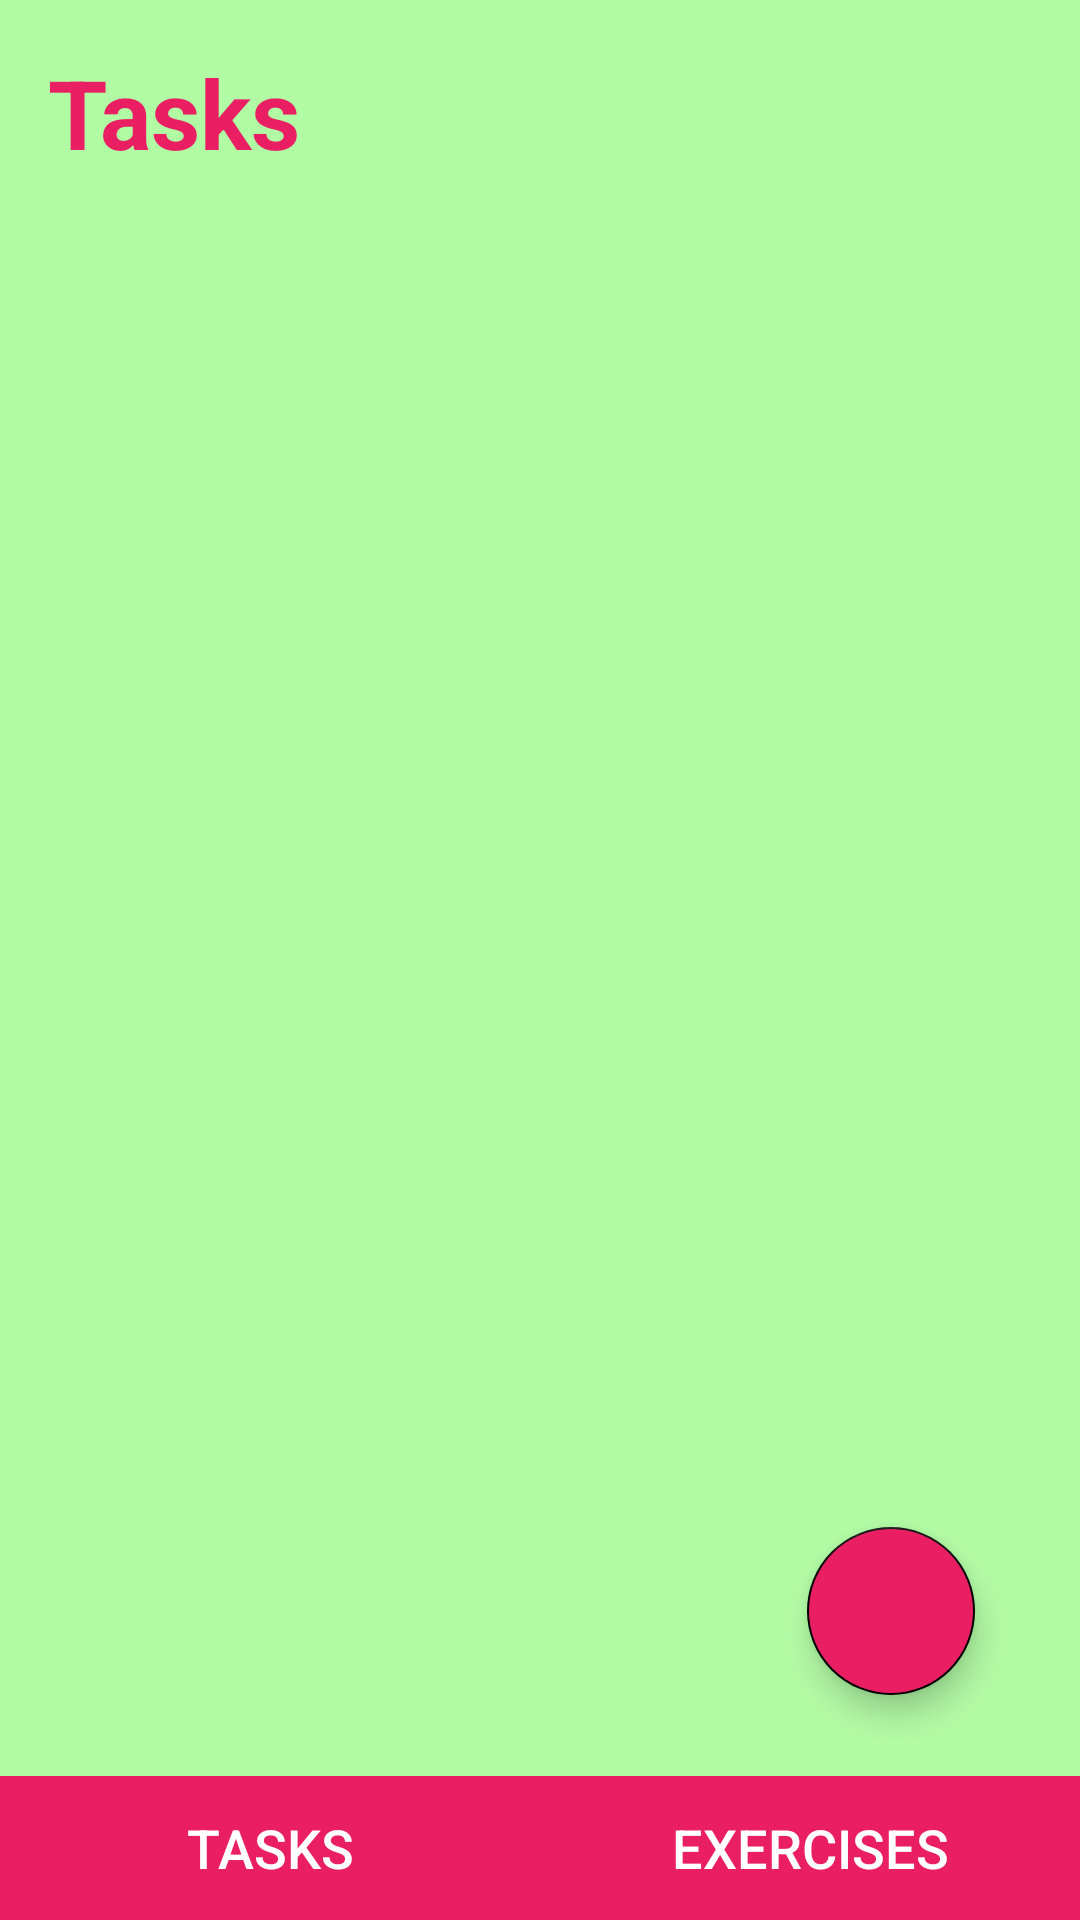

Here is an Android app screen rendered from its layout file. Give the layout XML and the strings, colors and styles it references.
<!-- AndroidManifest.xml: application theme AppTheme -->
<!-- res/layout/activity_main.xml -->
<?xml version="1.0" encoding="utf-8"?>
<RelativeLayout xmlns:android="http://schemas.android.com/apk/res/android"
    xmlns:app="http://schemas.android.com/apk/res-auto"
    android:layout_width="match_parent"
    android:layout_height="match_parent"
    android:background="#B2FBA5">

        <TextView
            android:id="@+id/tasksText"
            android:layout_width="wrap_content"
            android:layout_height="wrap_content"
            android:textStyle="bold"
            android:textColor="#E91E63"
            android:layout_marginStart="16dp"
            android:layout_marginBottom="16dp"
            android:layout_marginTop="16dp"
            android:textSize="32sp"
            android:text="@string/tasks" />

        <androidx.recyclerview.widget.RecyclerView
            android:id="@+id/tasksRecyclerView"
            android:layout_width="match_parent"
            android:layout_height="wrap_content"
            android:layout_below="@id/tasksText"
            app:layoutManager="androidx.recyclerview.widget.LinearLayoutManager"
            android:nestedScrollingEnabled="true" />

    <com.google.android.material.floatingactionbutton.FloatingActionButton
        android:id="@+id/fab"
        android:layout_width="wrap_content"
        android:layout_height="wrap_content"
        android:layout_alignParentEnd="true"
        android:layout_alignParentBottom="true"

        android:layout_marginStart="48dp"
        android:layout_marginTop="48dp"
        android:layout_marginEnd="35dp"
        android:layout_marginBottom="75dp"
        android:layout_marginLeft="100dp"
        android:backgroundTint="#E91E63"
        android:src="@drawable/ic_baseline_add_24" />

    <LinearLayout
        android:layout_width="match_parent"
        android:layout_height="wrap_content"
        android:layout_alignParentBottom="true"
        android:orientation="horizontal"
        android:background="#E91E63"
        >
        <Button
            android:id="@+id/nav_tasks"
            android:layout_width="0dp"
            android:layout_height="wrap_content"
            android:layout_weight="1"
            android:text="Tasks"
            android:gravity="center"
            android:textSize="18sp"
            android:background="?android:attr/selectableItemBackground"
            android:textColor="#FFFFFF"/>

        <Button
            android:id="@+id/nav_exercises"
            android:layout_width="0dp"
            android:layout_height="wrap_content"
            android:layout_weight="1"
            android:text="Exercises"
            android:gravity="center"
            android:textSize="18sp"
            android:background="?android:attr/selectableItemBackground"
            android:textColor="#FFFFFF"/>

    </LinearLayout>
</RelativeLayout>
<!-- resources referenced by this layout -->
<resources>
  <string name="tasks">Tasks</string>
  <style name="AppTheme" parent="Theme.AppCompat.Light.DarkActionBar">
          <item name="colorPrimary">@color/colorPrimary</item>
          <item name="colorPrimaryDark">@color/colorPrimaryDark</item>
          <item name="colorAccent">@color/colorAccent</item>
      </style>
  <color name="colorPrimary">#FFFFFF</color>
  <color name="colorPrimaryDark">#E91E63</color>
  <color name="colorAccent">#000000</color>
</resources>
